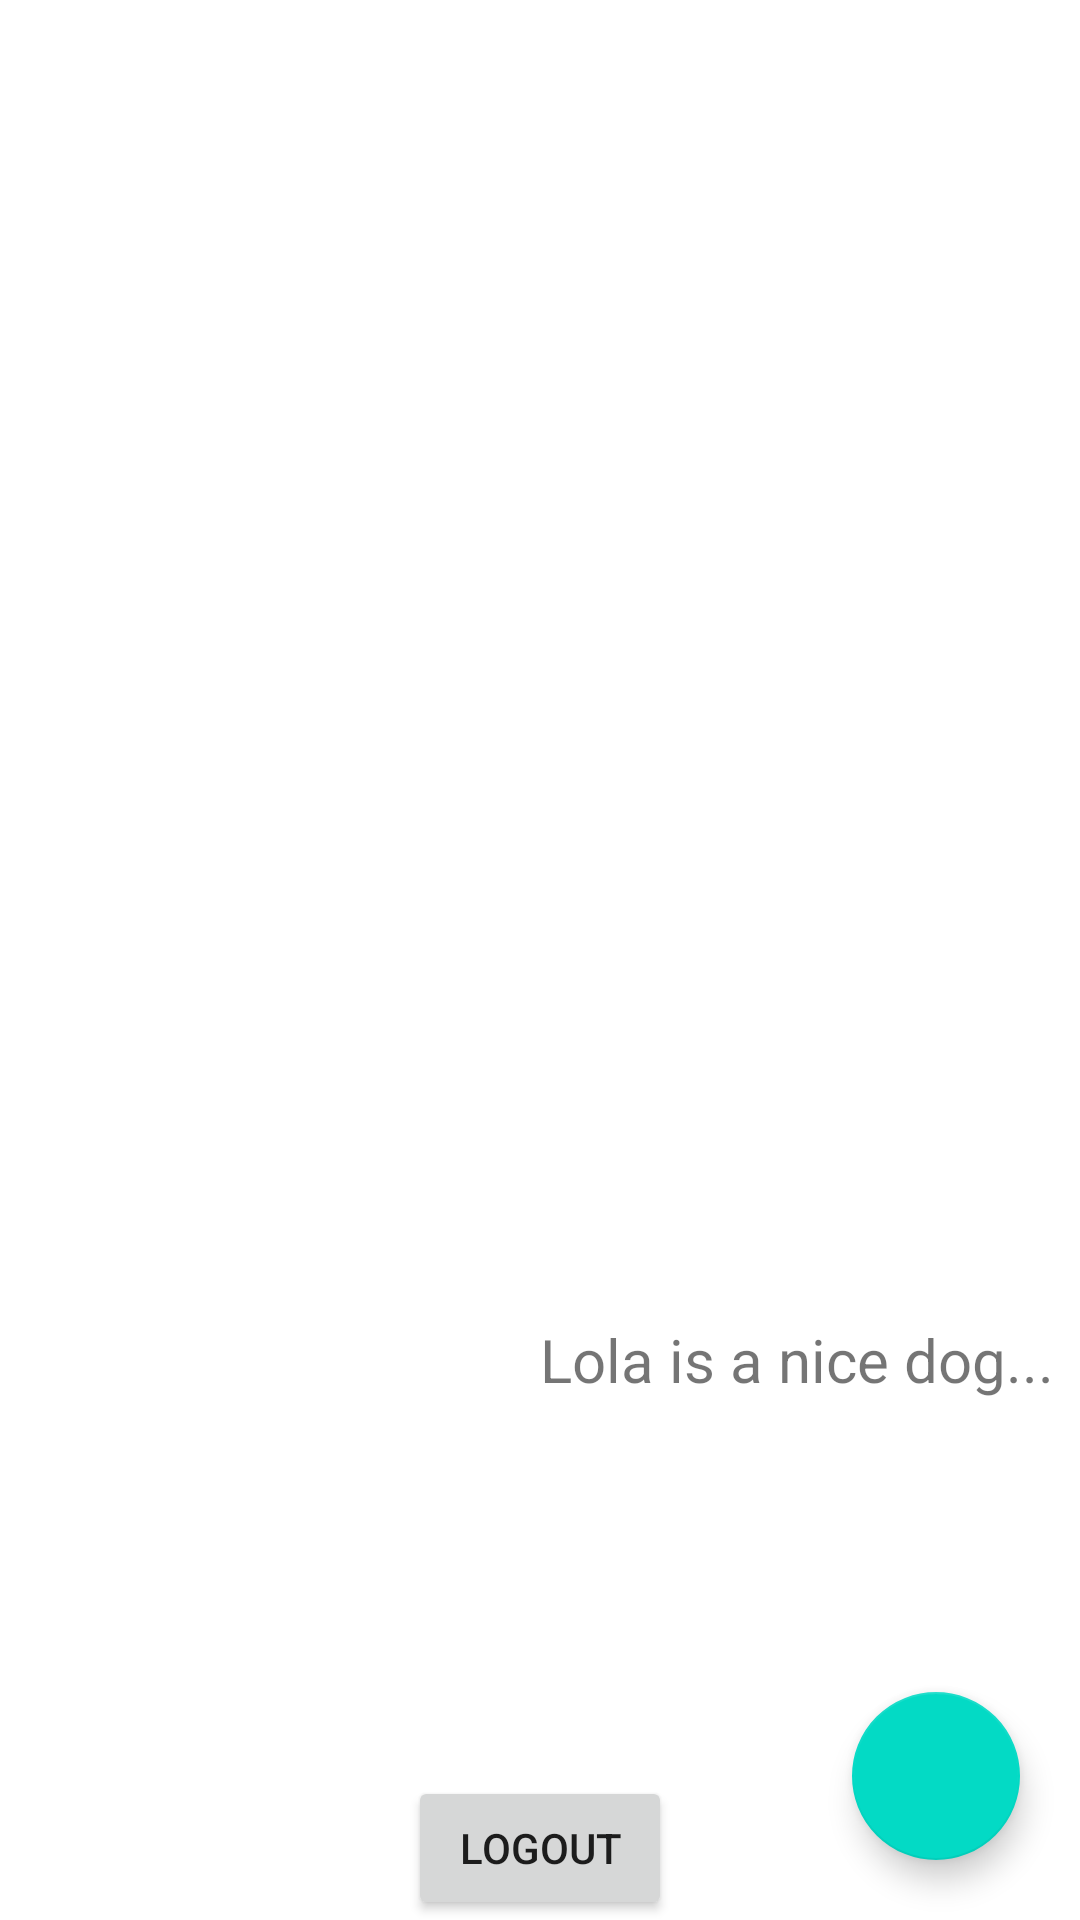

The Android layout XML behind this screen, and the referenced resources:
<!-- AndroidManifest.xml: application theme Theme.TinDog -->
<!-- res/layout/fragment_profile.xml -->
<?xml version="1.0" encoding="utf-8"?>
<androidx.constraintlayout.widget.ConstraintLayout xmlns:android="http://schemas.android.com/apk/res/android"
    xmlns:app="http://schemas.android.com/apk/res-auto"
    xmlns:tools="http://schemas.android.com/tools"
    android:layout_width="match_parent"
    android:layout_height="match_parent"
    tools:context=".fragments.ProfileFragment">

    <ImageView
        android:id="@+id/profileImg"
        android:layout_width="match_parent"
        android:layout_height="200dp"
        android:scaleType="center"
        app:layout_constraintStart_toStartOf="parent"
        app:layout_constraintTop_toTopOf="parent"
        tools:src="@drawable/ic_baseline_person_24" />

    <TextView
        android:id="@+id/profileTitle"
        android:layout_width="wrap_content"
        android:layout_height="wrap_content"
        android:layout_marginTop="20dp"
        android:textColor="@color/black"
        android:textSize="30sp"
        android:textStyle="bold"
        app:layout_constraintEnd_toEndOf="parent"
        app:layout_constraintStart_toStartOf="parent"
        app:layout_constraintTop_toBottomOf="@+id/profileImg"
        tools:text="Lola, 3 years old" />

    <TextView
        android:id="@+id/profileOwner"
        android:layout_width="wrap_content"
        android:layout_height="wrap_content"
        android:layout_marginTop="20dp"
        android:textSize="24sp"
        app:layout_constraintStart_toStartOf="@+id/profileTitle"
        app:layout_constraintTop_toBottomOf="@+id/profileTitle"
        tools:text="Owner: David Perets" />

    <TextView
        android:id="@+id/profilePhone"
        android:layout_width="wrap_content"
        android:layout_height="wrap_content"
        android:textSize="24sp"
        app:layout_constraintStart_toStartOf="@+id/profileTitle"
        app:layout_constraintTop_toBottomOf="@+id/profileOwner"
        tools:text="Phone: 0545455454" />

    <TextView
        android:id="@+id/profileLocation"
        android:layout_width="wrap_content"
        android:layout_height="wrap_content"
        android:textSize="24sp"
        app:layout_constraintStart_toStartOf="@+id/profileOwner"
        app:layout_constraintTop_toBottomOf="@+id/profilePhone"
        tools:text="Location: israel" />

    <TextView
        android:id="@+id/profileWeight"
        android:layout_width="wrap_content"
        android:layout_height="wrap_content"
        android:textSize="24sp"
        app:layout_constraintStart_toStartOf="@+id/profileOwner"
        app:layout_constraintTop_toBottomOf="@+id/profileLocation"
        tools:text="Weight: 4 kg" />

    <TextView
        android:id="@+id/profileDescription"
        android:layout_width="wrap_content"
        android:layout_height="wrap_content"
        android:layout_marginTop="30dp"
        android:text="Lola is a nice dog..."
        android:textSize="20sp"
        app:layout_constraintStart_toStartOf="@+id/profileWeight"
        app:layout_constraintTop_toBottomOf="@+id/profileWeight" />

    <com.google.android.material.floatingactionbutton.FloatingActionButton
        android:id="@+id/profileEditBtn"
        android:layout_width="wrap_content"
        android:layout_height="wrap_content"
        android:layout_marginEnd="20dp"
        android:layout_marginBottom="20dp"
        android:src="@drawable/ic_baseline_edit_24"
        app:layout_constraintBottom_toBottomOf="parent"
        app:layout_constraintEnd_toEndOf="parent" />

    <Button
        android:id="@+id/profileLogoutBtn"
        android:layout_width="wrap_content"
        android:layout_height="wrap_content"
        android:text="Logout"
        app:layout_constraintBottom_toBottomOf="parent"
        app:layout_constraintEnd_toEndOf="parent"
        app:layout_constraintStart_toStartOf="parent" />


</androidx.constraintlayout.widget.ConstraintLayout>
<!-- resources referenced by this layout -->
<resources>
  <style name="Theme.TinDog" parent="Theme.MaterialComponents.DayNight.DarkActionBar">
          
          <item name="colorPrimary">@color/purple_500</item>
          <item name="colorPrimaryVariant">@color/purple_700</item>
          <item name="colorOnPrimary">@color/white</item>
          
          <item name="colorSecondary">@color/teal_200</item>
          <item name="colorSecondaryVariant">@color/teal_700</item>
          <item name="colorOnSecondary">@color/black</item>
          
          <item name="android:statusBarColor" tools:targetApi="l">?attr/colorPrimaryVariant</item>
          
      </style>
  <!-- not gathered from this repository: default colours our renderer supplied (Android Studio template values) -->
  <color name="purple_500">#FF6200EE</color>
  <color name="purple_700">#FF3700B3</color>
  <color name="teal_200">#FF03DAC5</color>
  <color name="teal_700">#FF018786</color>
  <color name="black">#FF000000</color>
  <color name="white">#FFFFFFFF</color>
</resources>
